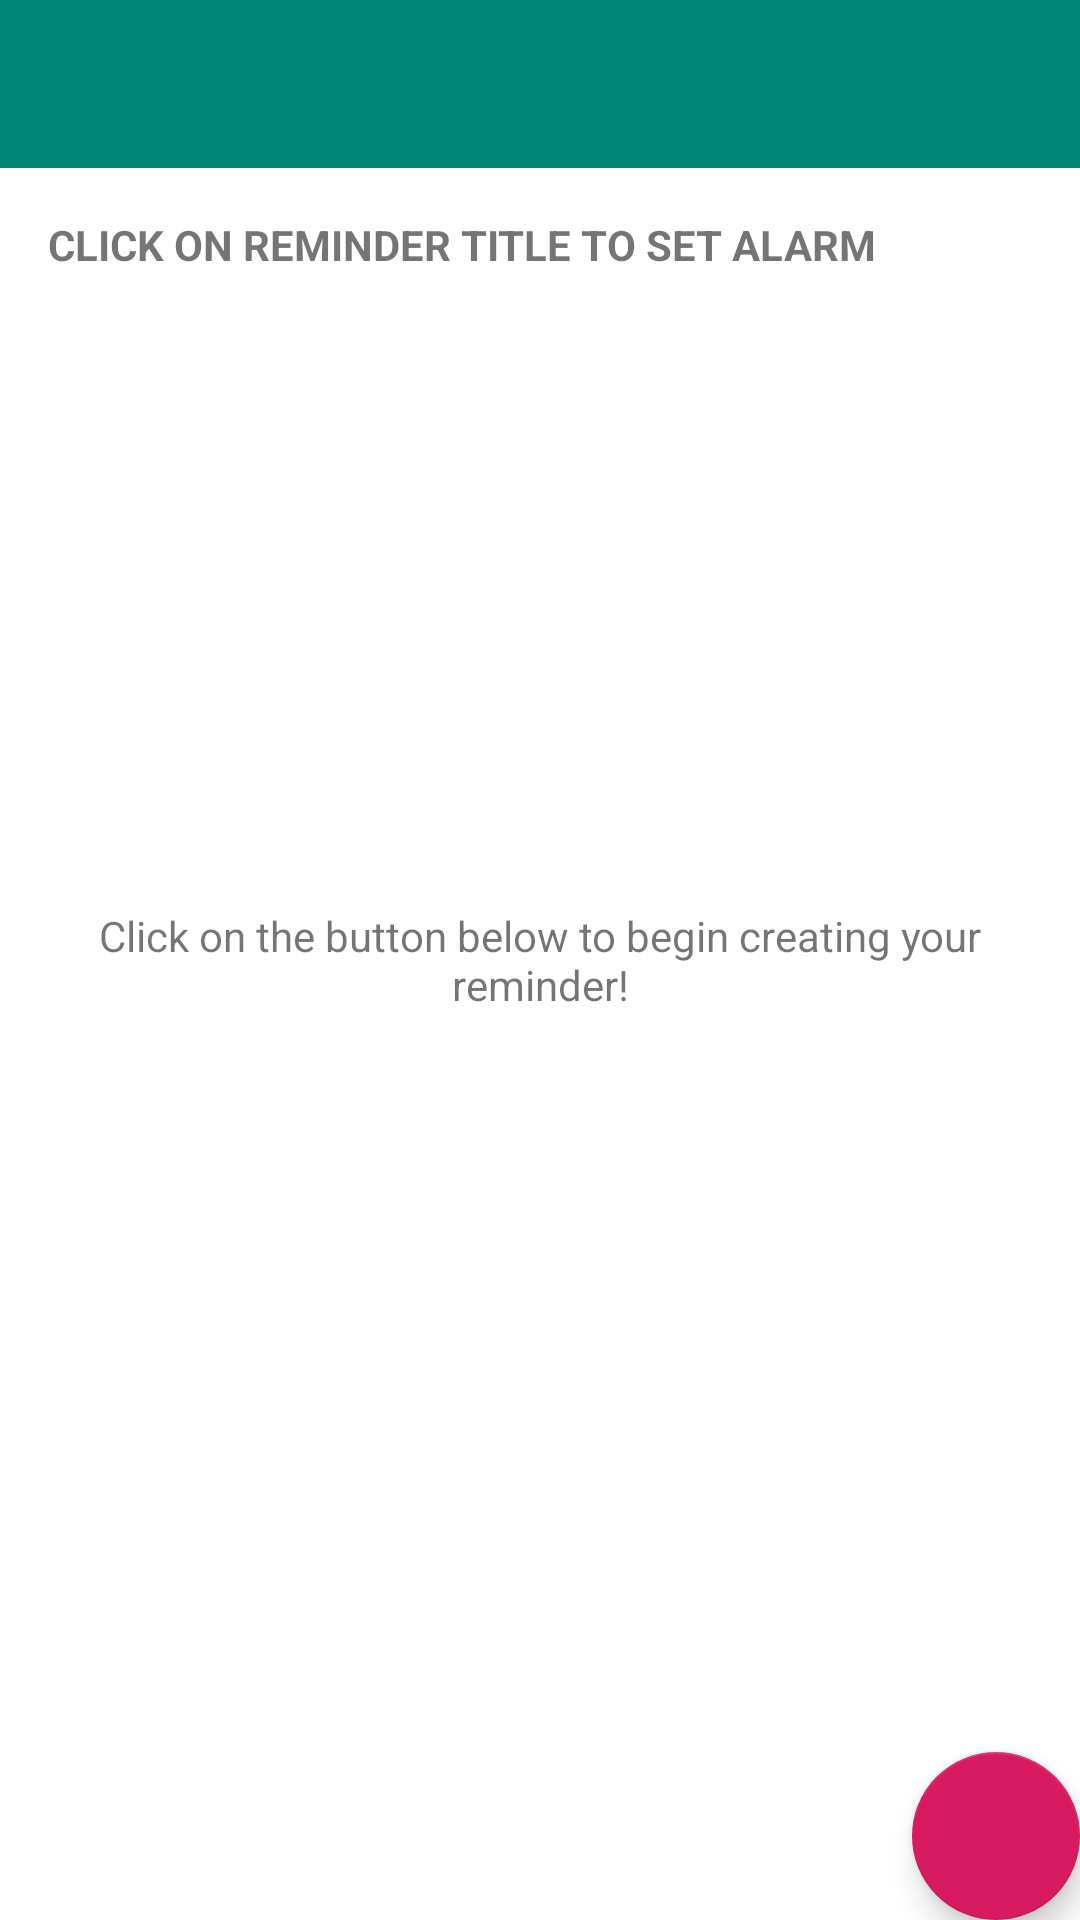

Write the Android layout XML for this screen, with the resource values it uses.
<!-- AndroidManifest.xml: activity theme HomeTheme -->
<!-- res/layout/activity_home.xml -->
<?xml version="1.0" encoding="utf-8"?>
<RelativeLayout xmlns:android="http://schemas.android.com/apk/res/android"
    xmlns:app="http://schemas.android.com/apk/res-auto"
    xmlns:tools="http://schemas.android.com/tools"
    android:layout_width="match_parent"
    android:layout_height="match_parent"
    tools:context=".HomeActivity">

    <android.support.v7.widget.Toolbar
        android:id="@+id/toolbar"
        android:layout_height="wrap_content"
        android:layout_width="match_parent"
        android:minHeight="?attr/actionBarSize"
        app:popupTheme="@style/ThemeOverlay.AppCompat.Light"
        app:contentInsetLeft="0dp"
        app:contentInsetStart="16dp"
        app:theme="@style/ThemeOverlay.AppCompat.Dark.ActionBar"
        android:background="?attr/colorPrimary" />

    <TextView
        android:id="@+id/reminderText"
        android:layout_width="match_parent"
        android:layout_height="wrap_content"
        android:padding="16dp"
        android:layout_below="@+id/toolbar"
        android:textStyle="bold"
        android:text="CLICK ON REMINDER TITLE TO SET ALARM"/>
    <ListView
        android:id="@+id/list"
        android:layout_below="@+id/reminderText"
        android:layout_width="match_parent"
        android:layout_height="match_parent"/>

    <RelativeLayout
        android:id="@+id/empty_view"
        android:layout_width="wrap_content"
        android:layout_height="wrap_content"
        android:layout_centerInParent="true">

        <TextView
            android:id="@+id/no_reminder_text"
            android:layout_width="match_parent"
            android:layout_height="wrap_content"
            android:layout_centerInParent="true"
            android:padding="16dp"
            android:gravity="center"
            android:text="@string/no_cardetails"/>
    </RelativeLayout>

    <android.support.design.widget.FloatingActionButton
        android:id="@+id/fab"
        android:layout_width="wrap_content"
        android:layout_height="wrap_content"
        android:layout_alignParentBottom="true"
        android:layout_alignParentRight="true"
        android:layout_margin="@dimen/fab_margin"
        android:src="@drawable/ic_add"
        app:backgroundTint="@color/colorAccent2"
        app:fabSize="normal"/>

</RelativeLayout>
<!-- resources referenced by this layout -->
<resources>
  <color name="colorAccent2">#D81B60</color>
  <string name="no_cardetails">Click on the button below to begin creating your reminder!</string>
  <style name="HomeTheme" parent="Theme.MaterialComponents.Light.NoActionBar">
          <item name="viewInflaterClass">androidx.appcompat.app.AppCompatViewInflater</item>
          <item name="colorPrimary">@color/colorPrimary2</item>
          <item name="colorPrimaryDark">@color/colorPrimaryDark2</item>
          <item name="colorAccent">@color/colorAccent2</item>
      </style>
  <color name="colorPrimary2">#008577</color>
  <color name="colorPrimaryDark2">#00574B</color>
</resources>
